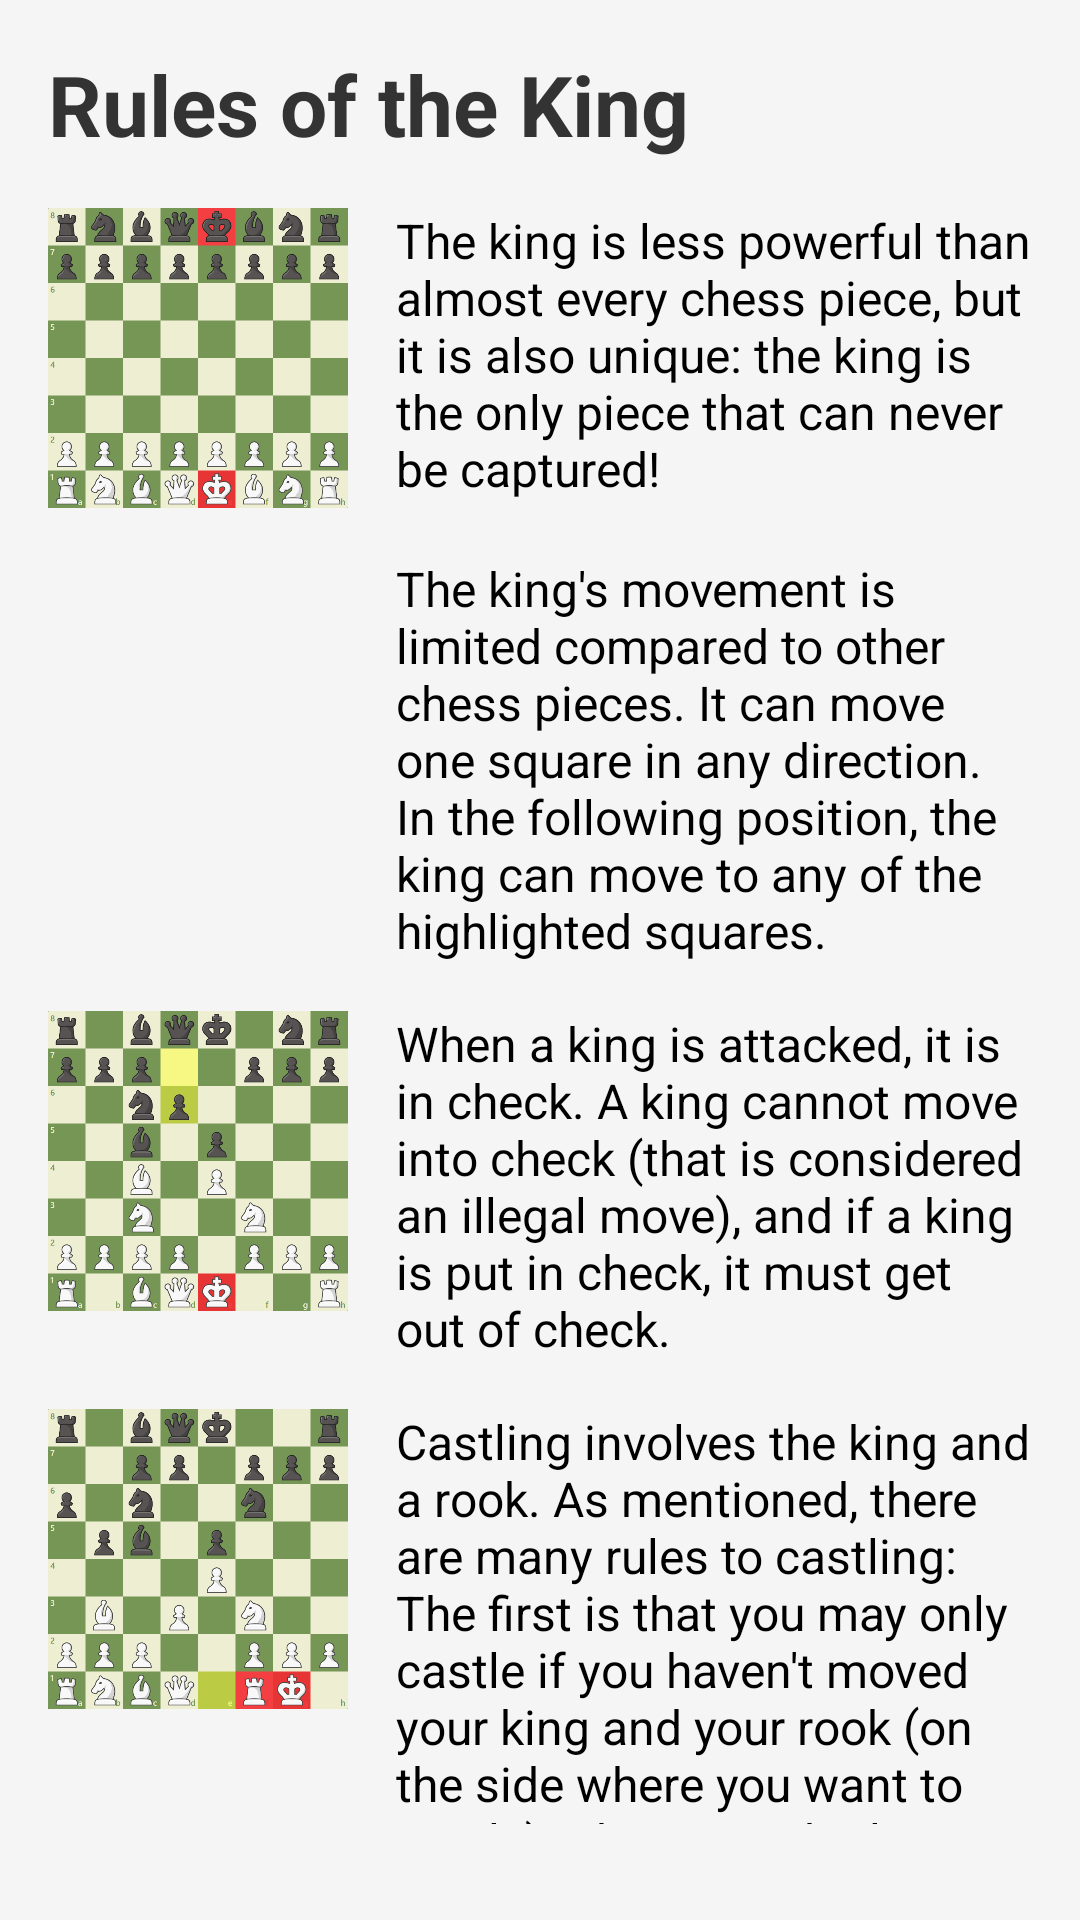

The Android layout XML behind this screen, and the referenced resources:
<!-- AndroidManifest.xml: application theme Theme.Chessdroid -->
<!-- res/layout/king_rule_layout.xml -->
<?xml version="1.0" encoding="utf-8"?>
<LinearLayout xmlns:android="http://schemas.android.com/apk/res/android"
    android:layout_width="match_parent"
    android:layout_height="match_parent"
    android:orientation="vertical"
    android:padding="16dp"
    android:background="#F5F5F5">


    <TextView
        android:id="@+id/tvKRHeader"
        android:layout_width="match_parent"
        android:layout_height="wrap_content"
        android:text="@string/r_king_header"
        android:textSize="28sp"
        android:textStyle="bold"
        android:textColor="#333333"
        android:layout_marginBottom="16dp"/>

    
    <LinearLayout
        android:layout_width="match_parent"
        android:layout_height="wrap_content"
        android:orientation="horizontal"
        android:gravity="start"
        android:layout_marginBottom="16dp">


        <ImageView
            android:layout_width="100dp"
            android:layout_height="100dp"
            android:src="@drawable/kingmoves1"
            android:scaleType="fitCenter"
            android:layout_marginEnd="16dp"/>


        <TextView
            android:layout_width="0dp"
            android:layout_height="wrap_content"
            android:layout_weight="1"
            android:text="@string/kingrule_1"
            android:textSize="16sp"
            android:textColor="#000000"/>

    </LinearLayout>

    
    <LinearLayout
        android:layout_width="match_parent"
        android:layout_height="wrap_content"
        android:orientation="horizontal"
        android:gravity="start"
        android:layout_marginBottom="16dp">


        <ImageView
            android:layout_width="100dp"
            android:layout_height="100dp"
            android:src="@drawable/kingmoves2"
            android:scaleType="fitCenter"
            android:layout_marginEnd="16dp"/>


        <TextView
            android:layout_width="0dp"
            android:layout_height="wrap_content"
            android:layout_weight="1"
            android:text="@string/kingrule_2"
            android:textSize="16sp"
            android:textColor="#000000"/>

    </LinearLayout>
    
    <LinearLayout
        android:layout_width="match_parent"
        android:layout_height="wrap_content"
        android:orientation="horizontal"
        android:gravity="start"
        android:layout_marginBottom="16dp">


        <ImageView
            android:layout_width="100dp"
            android:layout_height="100dp"
            android:src="@drawable/kingmoves3"
            android:scaleType="fitCenter"
            android:layout_marginEnd="16dp"/>

        <TextView
            android:layout_width="0dp"
            android:layout_height="wrap_content"
            android:layout_weight="1"
            android:text="@string/kingrule_3"
            android:textSize="16sp"
            android:textColor="#000000"/>

    </LinearLayout>
    
    <LinearLayout
        android:layout_width="match_parent"
        android:layout_height="wrap_content"
        android:orientation="horizontal"
        android:gravity="start"
        android:layout_marginBottom="16dp">


        <ImageView
            android:layout_width="100dp"
            android:layout_height="100dp"
            android:src="@drawable/kingcastleafter"
            android:scaleType="fitCenter"
            android:layout_marginEnd="16dp"/>


        <TextView
            android:layout_width="0dp"
            android:layout_height="wrap_content"
            android:layout_weight="1"
            android:text="@string/castlerule_1"
            android:textSize="16sp"
            android:textColor="#000000"/>

    </LinearLayout>


</LinearLayout>
<!-- resources referenced by this layout -->
<resources>
  <!-- drawable kingcastleafter: png bitmap (drawable, 32721 bytes) -->
  <!-- drawable kingmoves1: png bitmap (drawable, 26074 bytes) -->
  <!-- drawable kingmoves3: png bitmap (drawable, 31761 bytes) -->
  <string name="castlerule_1">Castling involves the king and a rook. As mentioned, there are many rules to castling: The first is that you may only castle if you haven\'t moved your king and your rook (on the side where you want to castle). The second rule is that no piece can be between your king and the rook on the side where you want to castle.</string>
  <string name="kingrule_1">The king is less powerful than almost every chess piece, but it is also unique: the king is the only piece that can never be captured!</string>
  <string name="kingrule_2">The king\'s movement is limited compared to other chess pieces. It can move one square in any direction. In the following position, the king can move to any of the highlighted squares.</string>
  <string name="kingrule_3">When a king is attacked, it is in check. A king cannot move into check (that is considered an illegal move), and if a king is put in check, it must get out of check.</string>
  <string name="r_king_header">Rules of the King</string>
  <style name="Theme.Chessdroid" parent="Base.Theme.Chessdroid" />
  <style name="Base.Theme.Chessdroid" parent="Theme.Material3.DayNight.NoActionBar">
          
          
      </style>
</resources>
